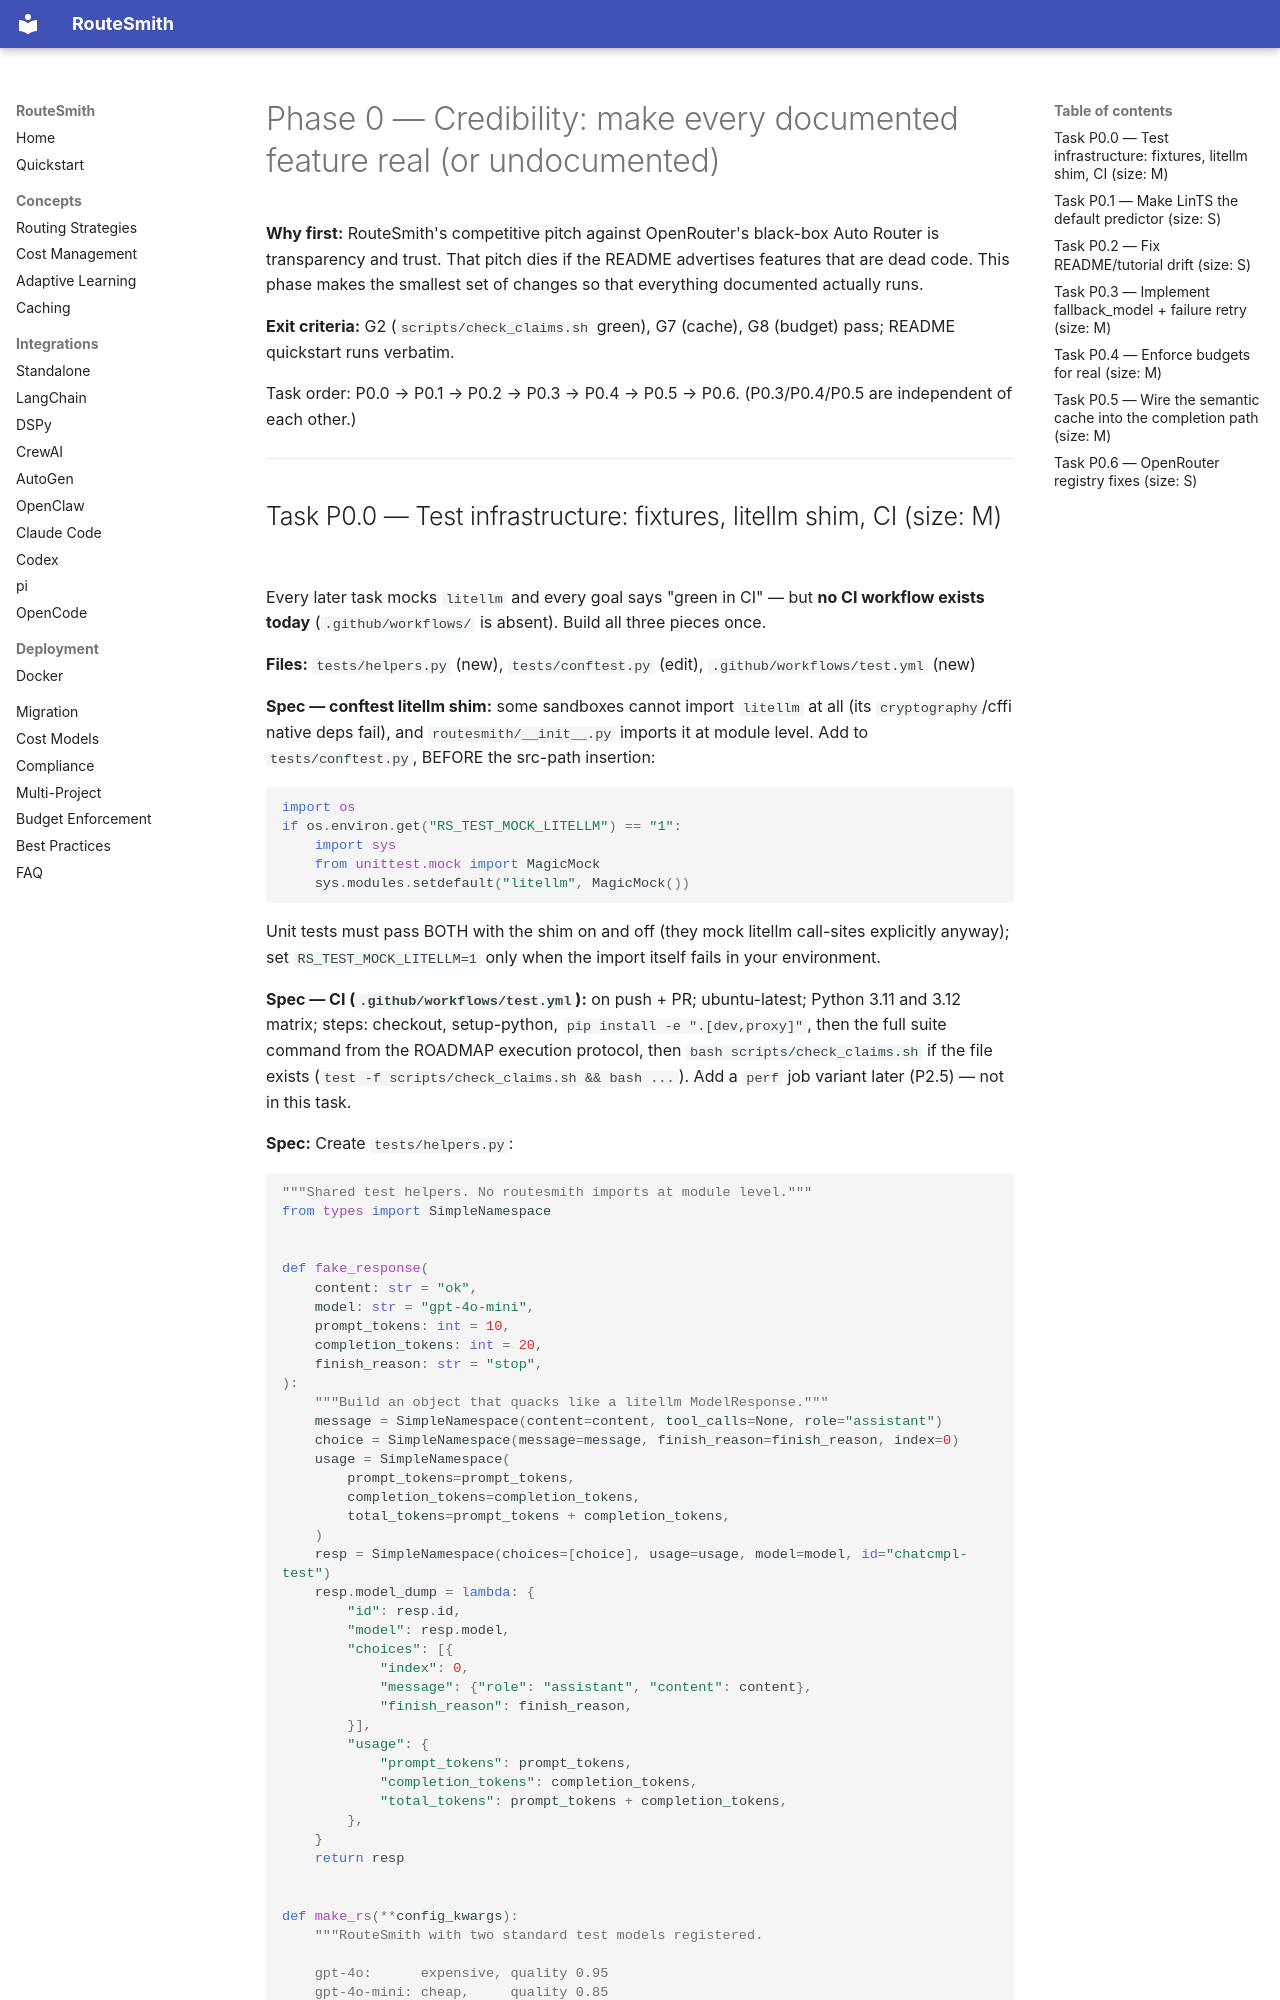

repository: yunpengl9071/routesmith · page: plans/phase-0-credibility/index.html · generator: mkdocs

# Phase 0 — Credibility: make every documented feature real (or undocumented)

**Why first:** RouteSmith's competitive pitch against OpenRouter's black-box Auto Router is
transparency and trust. That pitch dies if the README advertises features that are dead code.
This phase makes the smallest set of changes so that everything documented actually runs.

**Exit criteria:** G2 (`scripts/check_claims.sh` green), G7 (cache), G8 (budget) pass;
README quickstart runs verbatim.

Task order: P0.0 → P0.1 → P0.2 → P0.3 → P0.4 → P0.5 → P0.6. (P0.3/P0.4/P0.5 are independent
of each other.)

---
